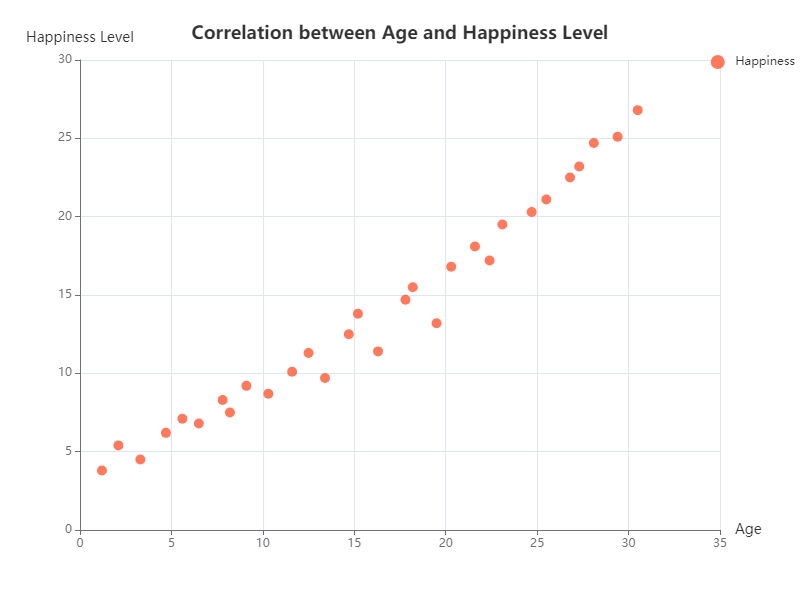

Values plotted in this chart, from the file beside it:
x, y
1.2, 3.8
2.1, 5.4
3.3, 4.5
4.7, 6.2
5.6, 7.1
6.5, 6.8
7.8, 8.3
8.2, 7.5
9.1, 9.2
10.3, 8.7
11.6, 10.1
12.5, 11.3
13.4, 9.7
14.7, 12.5
15.2, 13.8
16.3, 11.4
17.8, 14.7
18.2, 15.5
19.5, 13.2
20.3, 16.8
21.6, 18.1
22.4, 17.2
23.1, 19.5
24.7, 20.3
25.5, 21.1
26.8, 22.5
27.3, 23.2
28.1, 24.7
29.4, 25.1
30.5, 26.8
